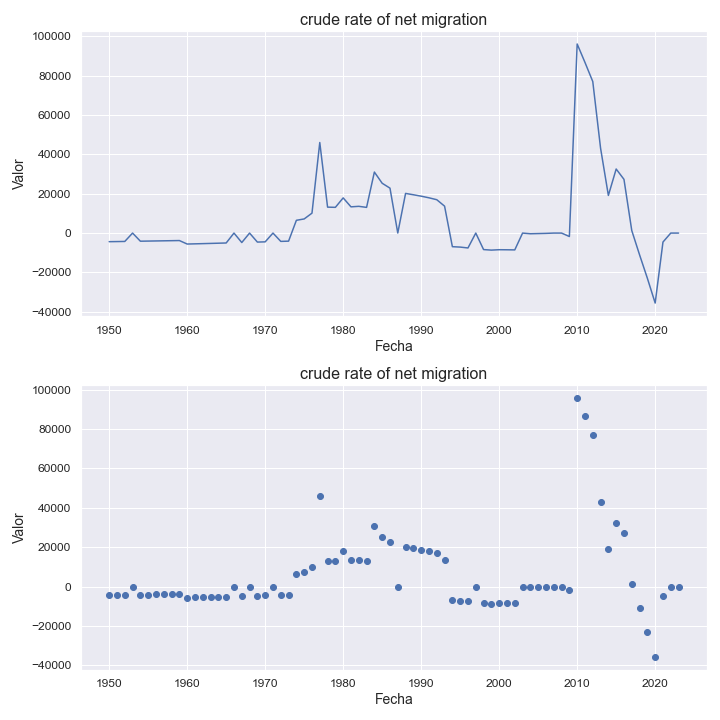

The table this chart was drawn from, first rows:
indicatorshortname, locationid, location, iso2, timeid, time, value
crude rate of net migration, 512, oman, om, 1, 1950, -4372
crude rate of net migration, 512, oman, om, 2, 1951, -4314
crude rate of net migration, 512, oman, om, 3, 1952, -4253
crude rate of net migration, 512, oman, om, 4, 1953, -4.19
crude rate of net migration, 512, oman, om, 5, 1954, -4127
crude rate of net migration, 512, oman, om, 6, 1955, -4063
crude rate of net migration, 512, oman, om, 7, 1956, -3998
crude rate of net migration, 512, oman, om, 8, 1957, -3932
crude rate of net migration, 512, oman, om, 9, 1958, -3865
crude rate of net migration, 512, oman, om, 10, 1959, -3796
crude rate of net migration, 512, oman, om, 11, 1960, -5569
crude rate of net migration, 512, oman, om, 12, 1961, -5468
crude rate of net migration, 512, oman, om, 13, 1962, -5364
crude rate of net migration, 512, oman, om, 14, 1963, -5256
crude rate of net migration, 512, oman, om, 15, 1964, -5146
crude rate of net migration, 512, oman, om, 16, 1965, -5033
crude rate of net migration, 512, oman, om, 17, 1966, -4.92
crude rate of net migration, 512, oman, om, 18, 1967, -4806
crude rate of net migration, 512, oman, om, 19, 1968, -4.69
crude rate of net migration, 512, oman, om, 20, 1969, -4574
crude rate of net migration, 512, oman, om, 21, 1970, -4458
crude rate of net migration, 512, oman, om, 22, 1971, -4.34
crude rate of net migration, 512, oman, om, 23, 1972, -4223
crude rate of net migration, 512, oman, om, 24, 1973, -4104
crude rate of net migration, 512, oman, om, 25, 1974, 6485
crude rate of net migration, 512, oman, om, 26, 1975, 7176
crude rate of net migration, 512, oman, om, 27, 1976, 10116
crude rate of net migration, 512, oman, om, 28, 1977, 45992
crude rate of net migration, 512, oman, om, 29, 1978, 13169
crude rate of net migration, 512, oman, om, 30, 1979, 13067
crude rate of net migration, 512, oman, om, 31, 1980, 17868
crude rate of net migration, 512, oman, om, 32, 1981, 13321
crude rate of net migration, 512, oman, om, 33, 1982, 13584
crude rate of net migration, 512, oman, om, 34, 1983, 13045
crude rate of net migration, 512, oman, om, 35, 1984, 30987
crude rate of net migration, 512, oman, om, 36, 1985, 25297
crude rate of net migration, 512, oman, om, 37, 1986, 22817
crude rate of net migration, 512, oman, om, 38, 1987, 21.24
crude rate of net migration, 512, oman, om, 39, 1988, 20141
crude rate of net migration, 512, oman, om, 40, 1989, 19456
crude rate of net migration, 512, oman, om, 41, 1990, 18734
crude rate of net migration, 512, oman, om, 42, 1991, 17912
crude rate of net migration, 512, oman, om, 43, 1992, 16941
crude rate of net migration, 512, oman, om, 44, 1993, 13671
crude rate of net migration, 512, oman, om, 45, 1994, -6912
crude rate of net migration, 512, oman, om, 46, 1995, -7119
crude rate of net migration, 512, oman, om, 47, 1996, -7561
crude rate of net migration, 512, oman, om, 48, 1997, -7.96
crude rate of net migration, 512, oman, om, 49, 1998, -8384
crude rate of net migration, 512, oman, om, 50, 1999, -8652
crude rate of net migration, 512, oman, om, 51, 2000, -8448
crude rate of net migration, 512, oman, om, 52, 2001, -8485
crude rate of net migration, 512, oman, om, 53, 2002, -8548
crude rate of net migration, 512, oman, om, 54, 2003, -8.45
crude rate of net migration, 512, oman, om, 55, 2004, -346.0
crude rate of net migration, 512, oman, om, 56, 2005, -251.0
crude rate of net migration, 512, oman, om, 57, 2006, -156.0
crude rate of net migration, 512, oman, om, 58, 2007, -0.29
crude rate of net migration, 512, oman, om, 59, 2008, -0.94
crude rate of net migration, 512, oman, om, 60, 2009, -1748
... 14 more rows
